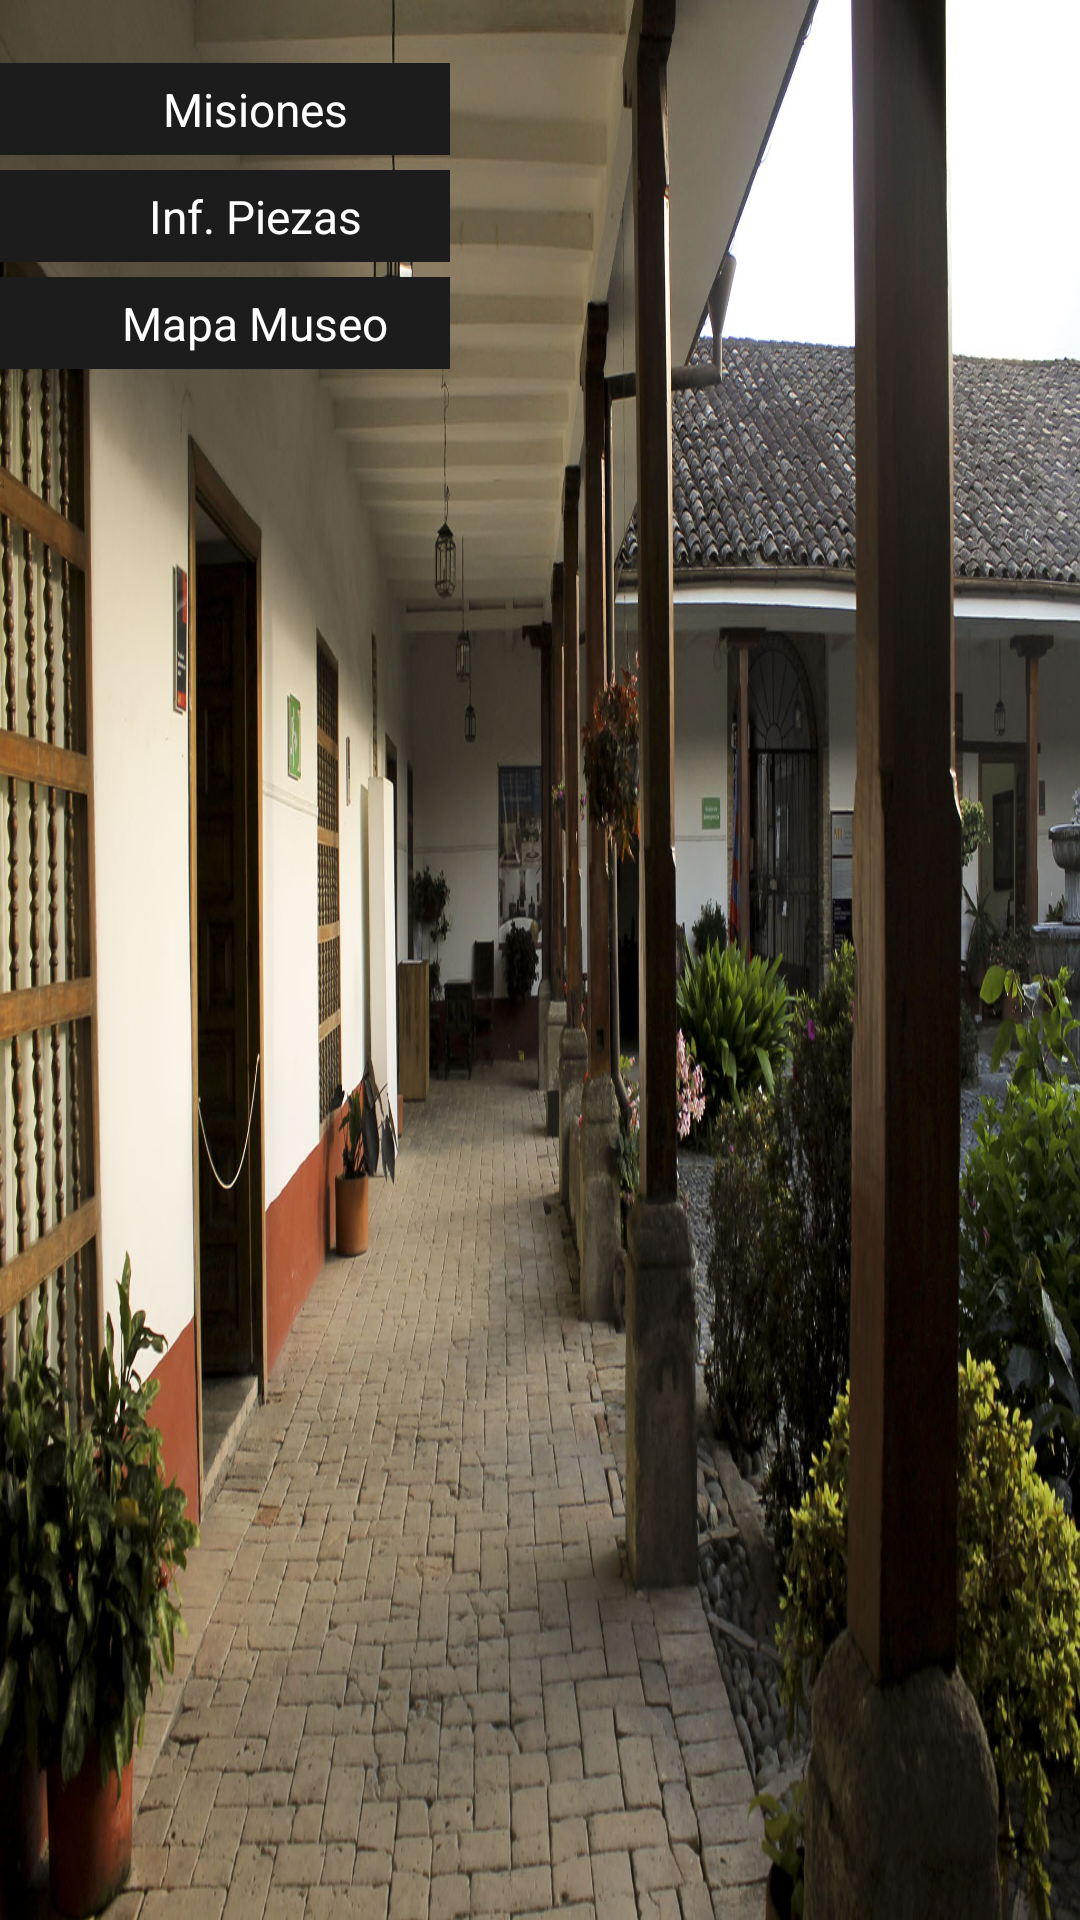

Layout XML and referenced resources for this Android screen:
<!-- AndroidManifest.xml: application theme AppTheme -->
<!-- res/layout/principal.xml -->
<LinearLayout
    xmlns:android="http://schemas.android.com/apk/res/android"
    xmlns:tools="http://schemas.android.com/tools"
    android:background="@drawable/fondo1"
    android:gravity="center"
    android:orientation="vertical"
    android:layout_width="match_parent"
    android:layout_height="match_parent">
    
    			<RelativeLayout
				android:layout_width="match_parent"
				android:layout_height="wrap_content">
			        <ImageButton
			        android:layout_alignParentRight="true"
					android:layout_marginTop="10dp"
			        android:layout_marginRight="10dp"
			        android:id="@+id/btn_settings"
			        android:background="@color/negro"
			        android:src="@drawable/ic_action_settings"
			        android:layout_width="wrap_content"
			   		android:layout_height="wrap_content"/>
	        	</RelativeLayout>
	    <RelativeLayout
	    android:layout_width="match_parent"
	    android:layout_height="wrap_content">


        	    <LinearLayout
        	    android:layout_marginTop="11dp"
		        android:gravity="center_horizontal"
		        android:orientation="horizontal"
		       	android:id="@+id/boton1"
		        android:layout_width="match_parent"
		        android:layout_height="wrap_content">
		        <RelativeLayout
				android:layout_width="match_parent"
				android:layout_height="match_parent">
					<Button
	        	    android:layout_alignParentLeft="true"
	        	    android:id="@+id/btn_codigo_qr"
	        	    style="@style/botones_negros"
					android:text="Misiones"/>
	        	</RelativeLayout>
				</LinearLayout>




















        	    <LinearLayout
        	        android:id="@+id/boton3"
        	        android:layout_width="match_parent"
        	        android:layout_height="wrap_content"
        	        android:layout_alignParentLeft="true"
        	        android:layout_below="@+id/boton1"
        	        android:layout_marginTop="5dp"
        	        android:gravity="center_horizontal"
        	        android:orientation="horizontal" >
        	        <RelativeLayout
        	            android:layout_width="match_parent"
        	            android:layout_height="match_parent" >
        	            <Button
        	                android:id="@+id/btn_museos"
        	                style="@style/botones_negros"
        	                android:layout_alignParentLeft="true"
        	                android:text="Inf. Piezas" />
        	        </RelativeLayout>
        	    </LinearLayout>

        	    <LinearLayout
        	    android:layout_marginTop="5dp"
        	    android:layout_below="@+id/boton3"
		        android:gravity="center_horizontal"
		        android:orientation="horizontal"
		       	android:id="@+id/boton4"
		        android:layout_width="match_parent"
		        android:layout_height="wrap_content">
		        <RelativeLayout
				android:layout_width="match_parent"
				android:layout_height="match_parent">
					<Button
	        	    android:layout_alignParentLeft="true"
	        	    android:id="@+id/btn_ranking"
	        	    style="@style/botones_negros"
					android:text="Mapa Museo"/>
	        	</RelativeLayout>
				</LinearLayout>

	<LinearLayout
    	android:layout_alignParentBottom="true"
        android:id="@+id/info_perfil"
        android:gravity="center_vertical"
   		android:layout_width="wrap_content"
   		android:layout_height="wrap_content">

	<RelativeLayout
	    android:layout_width="wrap_content"
	    android:layout_height="match_parent" >

        <TextView
        android:layout_alignParentRight="true"
        android:layout_alignParentBottom="true"
        style="@style/titulos"
   		android:id="@+id/txt_usuario"
   		android:layout_width="wrap_content"
   		android:layout_height="wrap_content"/>
    </RelativeLayout>
</LinearLayout>
</RelativeLayout>
</LinearLayout>
<!-- resources referenced by this layout -->
<resources>
  <color name="negro">#000000</color>
  <!-- drawable fondo1: jpg bitmap (drawable, 422162 bytes) -->
  <style name="botones_negros" parent="@android:style/Widget.Button">
          <item name="android:textColor">@color/blanco</item>
          <item name="android:textSize">46px</item>
          <item name="android:paddingLeft">20dp</item>
  
        	<item name="android:paddingTop">5dp</item>
    	    <item name="android:paddingBottom">5dp</item>
  		<item name="android:layout_width">150dp</item>
  		<item name="android:layout_height">wrap_content</item>
          <item name="android:background">@drawable/shapebutton_negro</item>
      </style>
  <style name="titulos" parent="@android:style/Widget.TextView">
          <item name="android:textColor">@color/blanco</item>
          <item name="android:textSize">52px</item>
          <item name="android:shadowDx">2</item>
          <item name="android:shadowDy">2</item>
          <item name="android:shadowRadius">20</item>
      </style>
  <style name="AppTheme" parent="AppBaseTheme">
          
      </style>
  <color name="blanco">#ffffff</color>
  <!-- drawable shapebutton_negro (drawable) -->
  <?xml version="1.0" encoding="utf-8"?>
  <shape xmlns:android="http://schemas.android.com/apk/res/android" 
      	android:shape="rectangle">
      	
  	<solid android:color="@color/gris1"/>    
  </shape>
  <style name="AppBaseTheme" parent="android:Theme.Light">
          
      </style>
  <color name="gris1">#1C1C1C</color>
</resources>
